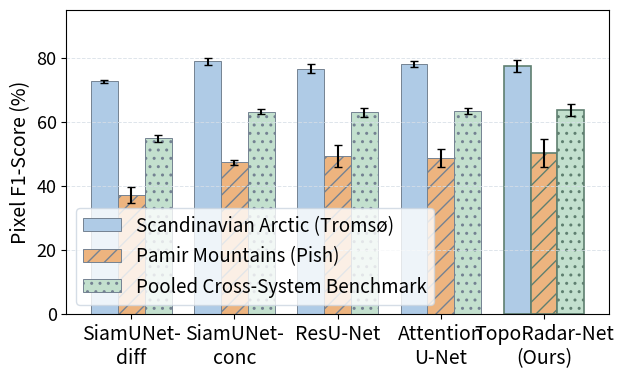
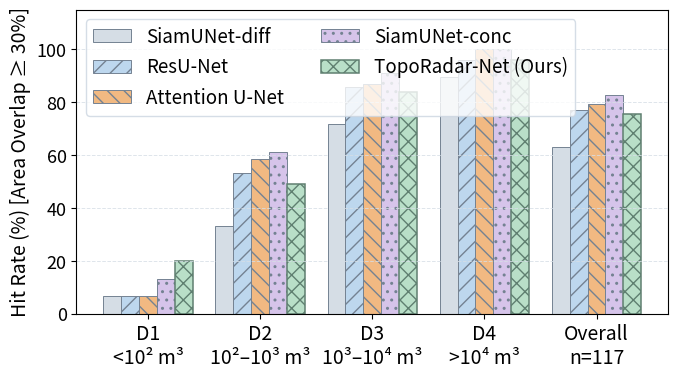
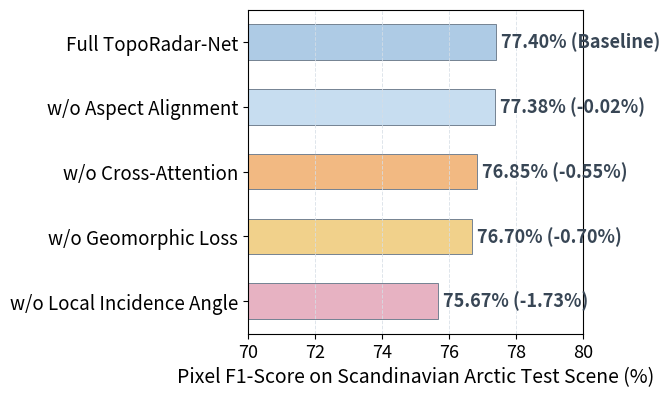

Recreate these plots in Python, in order.
#!/usr/bin/env python3
"""Generate publication-quality figures for the Journal of Mountain Science paper."""

import matplotlib.pyplot as plt
import numpy as np
from pathlib import Path

FIGS_DIR = Path("studies/mountain-avalcd-toporadar/paper/figures")
FIGS_DIR.mkdir(parents=True, exist_ok=True)

plt.rcParams["font.family"] = "sans-serif"
plt.rcParams["font.size"] = 14
plt.rcParams["axes.linewidth"] = 0.8

EDGE = "#748292"
GRID = "#D6DEE6"
PASTEL_BLUE = "#AFCBE6"
PASTEL_ORANGE = "#EDB47F"
PASTEL_GREEN = "#C3E0CE"

def plot_performance_barchart():
    """Figure: Comparative Cross-System Performance Bar Chart."""
    models = ["SiamUNet-\ndiff", "SiamUNet-\nconc", "ResU-Net", "Attention\nU-Net", "TopoRadar-Net\n(Ours)"]
    tromso_f1 = [72.64, 78.92, 76.60, 78.09, 77.40]
    tromso_err = [0.39, 1.07, 1.30, 0.99, 1.86]
    
    pamir_f1 = [37.11, 47.34, 49.25, 48.73, 50.18]
    pamir_err = [2.44, 0.70, 3.39, 2.74, 4.40]

    pooled_f1 = [54.87, 63.13, 62.92, 63.41, 63.79]
    pooled_err = [1.03, 0.79, 1.42, 1.03, 1.88]

    x = np.arange(len(models))
    width = 0.26

    fig, ax = plt.subplots(figsize=(6.5, 4.0), dpi=300)

    rects1 = ax.bar(x - width, tromso_f1, width, yerr=tromso_err, label="Scandinavian Arctic (Tromsø)", color=PASTEL_BLUE, capsize=3, edgecolor=EDGE, lw=0.7)
    rects2 = ax.bar(x, pamir_f1, width, yerr=pamir_err, label="Pamir Mountains (Pish)", color=PASTEL_ORANGE, capsize=3, edgecolor=EDGE, lw=0.7, hatch="//")
    rects3 = ax.bar(x + width, pooled_f1, width, yerr=pooled_err, label="Pooled Cross-System Benchmark", color=PASTEL_GREEN, capsize=3, edgecolor=EDGE, lw=0.7, hatch="..")

    ax.set_ylabel("Pixel F1-Score (%)", fontsize=14)
    ax.set_xticks(x)
    ax.set_xticklabels(models, fontsize=14, weight="medium")
    ax.tick_params(axis="y", labelsize=13)
    ax.legend(frameon=True, facecolor="white", edgecolor="#cbd5e0", fontsize=13.5)
    ax.set_ylim(0, 95)
    ax.grid(axis="y", color=GRID, linestyle="--", linewidth=0.7, alpha=0.8)

    for rects in [rects1, rects2, rects3]:
        rects[-1].set_edgecolor("#5F7F70")
        rects[-1].set_linewidth(1.2)

    plt.tight_layout()
    fig.savefig(FIGS_DIR / "fig_performance_comparison.pdf", bbox_inches="tight")
    fig.savefig(FIGS_DIR / "fig_performance_comparison.png", bbox_inches="tight", dpi=300)
    print(f"Generated {FIGS_DIR / 'fig_performance_comparison.pdf'}")

def plot_instance_eaws_hitrate():
    """Figure: Instance-level hit rate across EAWS avalanche size classes."""
    classes = ["D1\n<10² m³", "D2\n10²–10³ m³", "D3\n10³–10⁴ m³", "D4\n>10⁴ m³", "Overall\nn=117"]
    siam_diff = [6.7, 33.3, 71.8, 89.6, 63.2]
    resunet = [6.7, 53.3, 85.9, 95.8, 76.9]
    swin = [6.7, 58.7, 86.9, 100.0, 79.2]
    siam_conc = [13.3, 61.3, 91.1, 100.0, 82.6]
    toporadar = [20.0, 49.3, 84.0, 95.8, 75.5]

    x = np.arange(len(classes))
    width = 0.16

    fig, ax = plt.subplots(figsize=(7.0, 4.0), dpi=300)
    ax.bar(x - 2.0*width, siam_diff, width, label="SiamUNet-diff", color="#D5DDE5", edgecolor=EDGE, lw=0.7)
    ax.bar(x - 1.0*width, resunet, width, label="ResU-Net", color="#BDD7EE", edgecolor=EDGE, lw=0.7, hatch="//")
    ax.bar(x, swin, width, label="Attention U-Net", color="#F1B982", edgecolor=EDGE, lw=0.7, hatch="\\\\")
    ax.bar(x + 1.0*width, siam_conc, width, label="SiamUNet-conc", color="#D6C4EA", edgecolor=EDGE, lw=0.7, hatch="..")
    ax.bar(x + 2.0*width, toporadar, width, label="TopoRadar-Net (Ours)", color="#B9DFC8", edgecolor="#5F7F70", lw=1.1, hatch="xx")

    ax.set_ylabel("Hit Rate (%) [Area Overlap ≥ 30%]", fontsize=14)
    ax.set_xticks(x)
    ax.set_xticklabels(classes, fontsize=14, weight="medium")
    ax.tick_params(axis="y", labelsize=13)
    ax.legend(frameon=True, facecolor="white", edgecolor="#cbd5e0", fontsize=13.5, ncol=2, loc="upper left")
    ax.set_ylim(0, 115)
    ax.grid(axis="y", color=GRID, linestyle="--", linewidth=0.7, alpha=0.8)

    plt.tight_layout()
    fig.savefig(FIGS_DIR / "fig_instance_hitrate_eaws.pdf", bbox_inches="tight")
    fig.savefig(FIGS_DIR / "fig_instance_hitrate_eaws.png", bbox_inches="tight", dpi=300)
    print(f"Generated {FIGS_DIR / 'fig_instance_hitrate_eaws.pdf'}")

def plot_ablation_contributions():
    """Figure: Component-wise ablation waterfall chart."""
    # Ordered from bottom to top on y-axis:
    # y=0: lowest F1 (No-LIA)
    # y=4: highest F1 (Full TopoRadar-Net)
    components = [
        "w/o Local Incidence Angle",
        "w/o Geomorphic Loss",
        "w/o Cross-Attention",
        "w/o Aspect Alignment",
        "Full TopoRadar-Net"
    ]
    f1_scores = [75.67, 76.70, 76.85, 77.38, 77.40]
    drops = [-1.73, -0.70, -0.55, -0.02, 0.0]
    colors = ["#E7B2C2", "#F1D18B", "#F2B982", "#C7DDF0", "#AECBE5"]

    fig, ax = plt.subplots(figsize=(6.5, 4.2), dpi=300)
    y = np.arange(len(components))

    bars = ax.barh(y, f1_scores, color=colors, edgecolor=EDGE, lw=0.7, height=0.55)
    ax.set_yticks(y)
    ax.set_yticklabels(components, fontsize=13.5, weight="medium")
    ax.set_xlabel("Pixel F1-Score on Scandinavian Arctic Test Scene (%)", fontsize=14)
    ax.tick_params(axis="x", labelsize=13)
    ax.set_xlim(70, 80)
    ax.grid(axis="x", color=GRID, linestyle="--", linewidth=0.7, alpha=0.8)

    for i, (b, d) in enumerate(zip(bars, drops)):
        val = b.get_width()
        text = f"{val:.2f}% (Baseline)" if d == 0.0 else f"{val:.2f}% ({d:+.2f}%)"
        ax.text(val + 0.15, b.get_y() + b.get_height()/2, text, va="center", fontsize=13, weight="semibold", color="#384655")


    plt.tight_layout()
    fig.savefig(FIGS_DIR / "fig_ablation_breakdown.pdf", bbox_inches="tight")
    fig.savefig(FIGS_DIR / "fig_ablation_breakdown.png", bbox_inches="tight", dpi=300)
    print(f"Generated {FIGS_DIR / 'fig_ablation_breakdown.pdf'}")

if __name__ == "__main__":
    plot_performance_barchart()
    plot_instance_eaws_hitrate()
    plot_ablation_contributions()
    print("All figures successfully created!")
